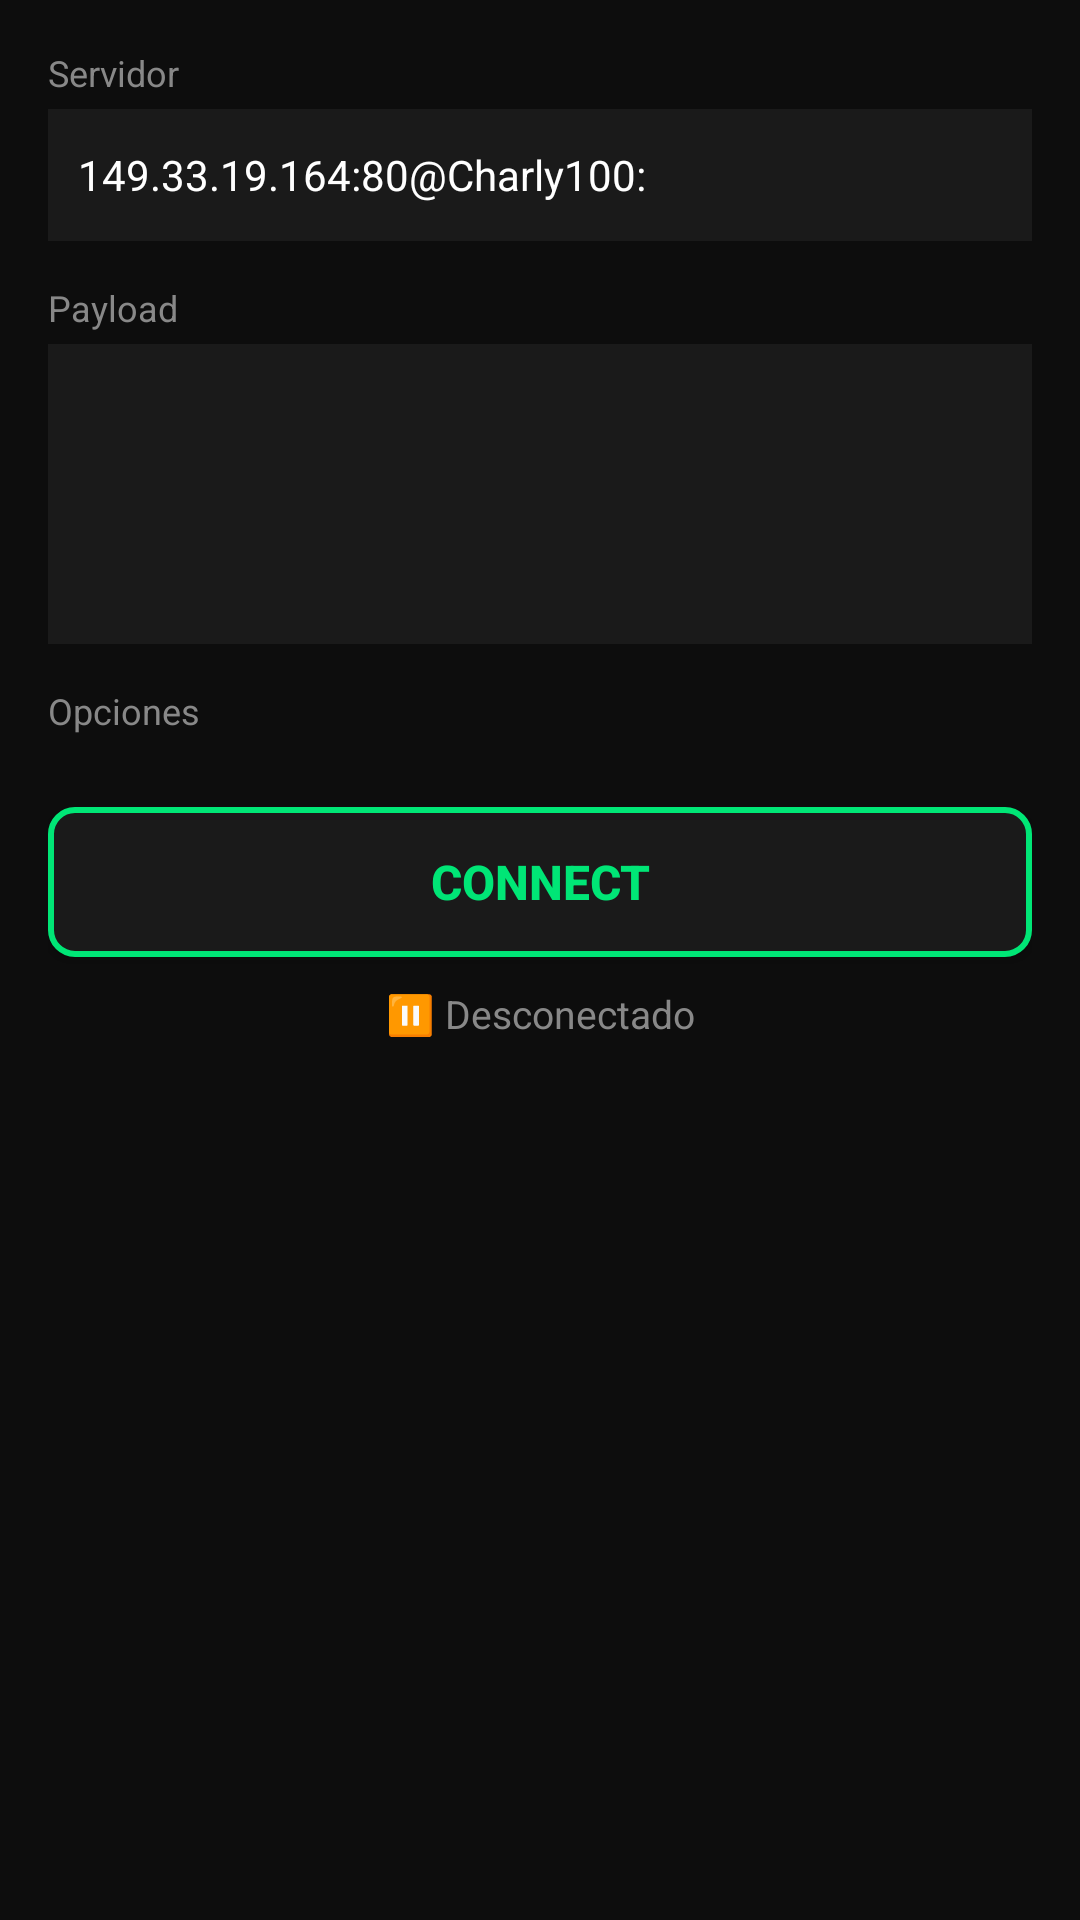

Write the Android layout XML for this screen, with the resource values it uses.
<!-- AndroidManifest.xml: application theme Theme.GhostVpn -->
<!-- res/layout/fragment_ssh.xml -->
<?xml version="1.0" encoding="utf-8"?>
<ScrollView xmlns:android="http://schemas.android.com/apk/res/android"
    android:layout_width="match_parent"
    android:layout_height="match_parent"
    android:background="#0d0d0d">

    <LinearLayout
        android:layout_width="match_parent"
        android:layout_height="wrap_content"
        android:orientation="vertical"
        android:padding="16dp">

        <TextView android:layout_width="match_parent" android:layout_height="wrap_content"
            android:text="Servidor" android:textColor="#888888" android:textSize="12sp"
            android:layout_marginBottom="4dp"/>
        <EditText android:id="@+id/etConnection"
            android:layout_width="match_parent" android:layout_height="44dp"
            android:background="#1a1a1a" android:padding="10dp"
            android:textColor="#ffffff" android:textColorHint="#555555"
            android:textSize="14sp" android:hint="ip:port@user:pass"
            android:text="149.33.19.164:80@Charly100:"
            android:layout_marginBottom="14dp"/>

        <TextView android:layout_width="match_parent" android:layout_height="wrap_content"
            android:text="Payload" android:textColor="#888888" android:textSize="12sp"
            android:layout_marginBottom="4dp"/>
        <EditText android:id="@+id/etPayload"
            android:layout_width="match_parent" android:layout_height="100dp"
            android:background="#1a1a1a" android:padding="8dp"
            android:textColor="#ffffff" android:textColorHint="#555555"
            android:textSize="11sp" android:gravity="top"
            android:layout_marginBottom="14dp"/>

        <TextView android:layout_width="match_parent" android:layout_height="wrap_content"
            android:text="Opciones" android:textColor="#888888" android:textSize="12sp"
            android:layout_marginBottom="8dp"/>

        <LinearLayout android:layout_width="match_parent" android:layout_height="wrap_content"
            android:orientation="horizontal" android:layout_marginBottom="16dp">
            <LinearLayout android:layout_width="0dp" android:layout_height="wrap_content"
                android:layout_weight="1" android:orientation="vertical">
                <CheckBox android:id="@+id/chkPayload" android:text="Use Payload"
                    android:textColor="#cccccc" android:textSize="13sp" android:checked="true"/>
                <CheckBox android:id="@+id/chkEnhanced" android:text="Enhanced"
                    android:textColor="#cccccc" android:textSize="13sp"/>
                <CheckBox android:id="@+id/chkDNS" android:text="Enable DNS"
                    android:textColor="#cccccc" android:textSize="13sp"/>
                <CheckBox android:id="@+id/chkPsiphon" android:text="Psiphon"
                    android:textColor="#cccccc" android:textSize="13sp"/>
            </LinearLayout>
            <LinearLayout android:layout_width="0dp" android:layout_height="wrap_content"
                android:layout_weight="1" android:orientation="vertical">
                <CheckBox android:id="@+id/chkSSL" android:text="SSL"
                    android:textColor="#cccccc" android:textSize="13sp"/>
                <CheckBox android:id="@+id/chkSlowDns" android:text="SlowDns"
                    android:textColor="#cccccc" android:textSize="13sp"/>
                <CheckBox android:id="@+id/chkUDP" android:text="UDP Custom"
                    android:textColor="#cccccc" android:textSize="13sp"/>
                <CheckBox android:id="@+id/chkV2ray" android:text="V2ray"
                    android:textColor="#cccccc" android:textSize="13sp"/>
            </LinearLayout>
        </LinearLayout>

        <Button android:id="@+id/btnConnect"
            android:layout_width="match_parent" android:layout_height="50dp"
            android:text="CONNECT" android:textColor="#00e676"
            android:textSize="16sp" android:textStyle="bold"
            android:background="@drawable/btn_connect_border"
            android:layout_marginBottom="10dp"/>

        <TextView android:id="@+id/tvStatus"
            android:layout_width="match_parent" android:layout_height="wrap_content"
            android:text="⏸ Desconectado" android:textColor="#888888"
            android:textSize="13sp" android:gravity="center"/>

        <TextView android:id="@+id/tvServerInfo"
            android:layout_width="match_parent" android:layout_height="wrap_content"
            android:textColor="#555555" android:textSize="11sp" android:gravity="center"/>
    </LinearLayout>
</ScrollView>
<!-- resources referenced by this layout -->
<resources>
  <!-- drawable btn_connect_border (drawable) -->
  <?xml version="1.0" encoding="utf-8"?>
  <shape xmlns:android="http://schemas.android.com/apk/res/android"
      android:shape="rectangle">
      <solid android:color="#1a1a1a" />
      <stroke android:width="2dp" android:color="#00e676" />
      <corners android:radius="8dp" />
      <padding android:left="20dp" android:right="20dp" android:top="12dp" android:bottom="12dp" />
  </shape>
  <style name="Theme.GhostVpn" parent="Theme.AppCompat.NoActionBar">
          <item name="android:windowNoTitle">true</item>
          <item name="android:statusBarColor">#0d0d0d</item>
          <item name="android:navigationBarColor">#0d0d0d</item>
      </style>
</resources>
